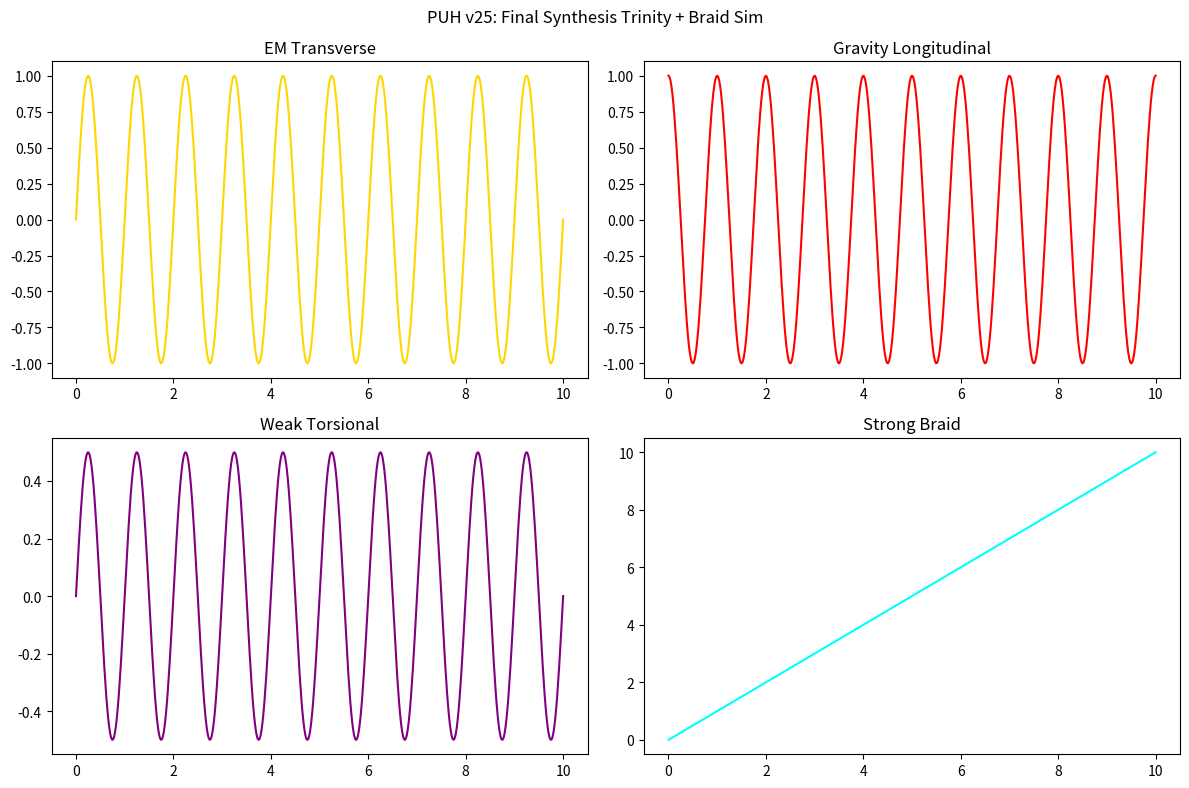

The script that saved this image:
#date: 2026-01-12T17:15:33Z
#url: https://api.github.com/gists/a97fbb8bc2cb1665bcf777a962e5eb27
# [redacted]

import numpy as np
import matplotlib.pyplot as plt

# PUH v25: Final Synthesis Report Sim — Full Trinity + Braid (Wave Modes + Topology Energy)
x = np.linspace(0, 10, 500)  # Propagation/separation arb.
transverse_photon = np.sin(2*np.pi*x)  # Photon transverse
longitudinal_graviton = np.cos(2*np.pi*x)  # Graviton longitudinal
torsional_neutrino = np.sin(2*np.pi*x) * 0.5  # Neutrino torsional toy
braid_energy = x  # Strong braid linear confinement

plt.figure(figsize=(12,8))
plt.subplot(2,2,1)
plt.plot(x, transverse_photon, label='Photon Transverse Ripple', color='gold')
plt.title('EM Transverse')
plt.subplot(2,2,2)
plt.plot(x, longitudinal_graviton, label='Graviton Longitudinal Ripple', color='red')
plt.title('Gravity Longitudinal')
plt.subplot(2,2,3)
plt.plot(x, torsional_neutrino, label='Neutrino Torsional Twist', color='purple')
plt.title('Weak Torsional')
plt.subplot(2,2,4)
plt.plot(x, braid_energy, label='Strong Braid Topology Confinement', color='cyan')
plt.title('Strong Braid')
plt.suptitle('PUH v25: Final Synthesis Trinity + Braid Sim')
plt.tight_layout()
plt.savefig('puh_final_synthesis_report_simulation.png', dpi=300)
plt.show()

print("Trinity waves + braid topology energy — complete mechanical closure.")